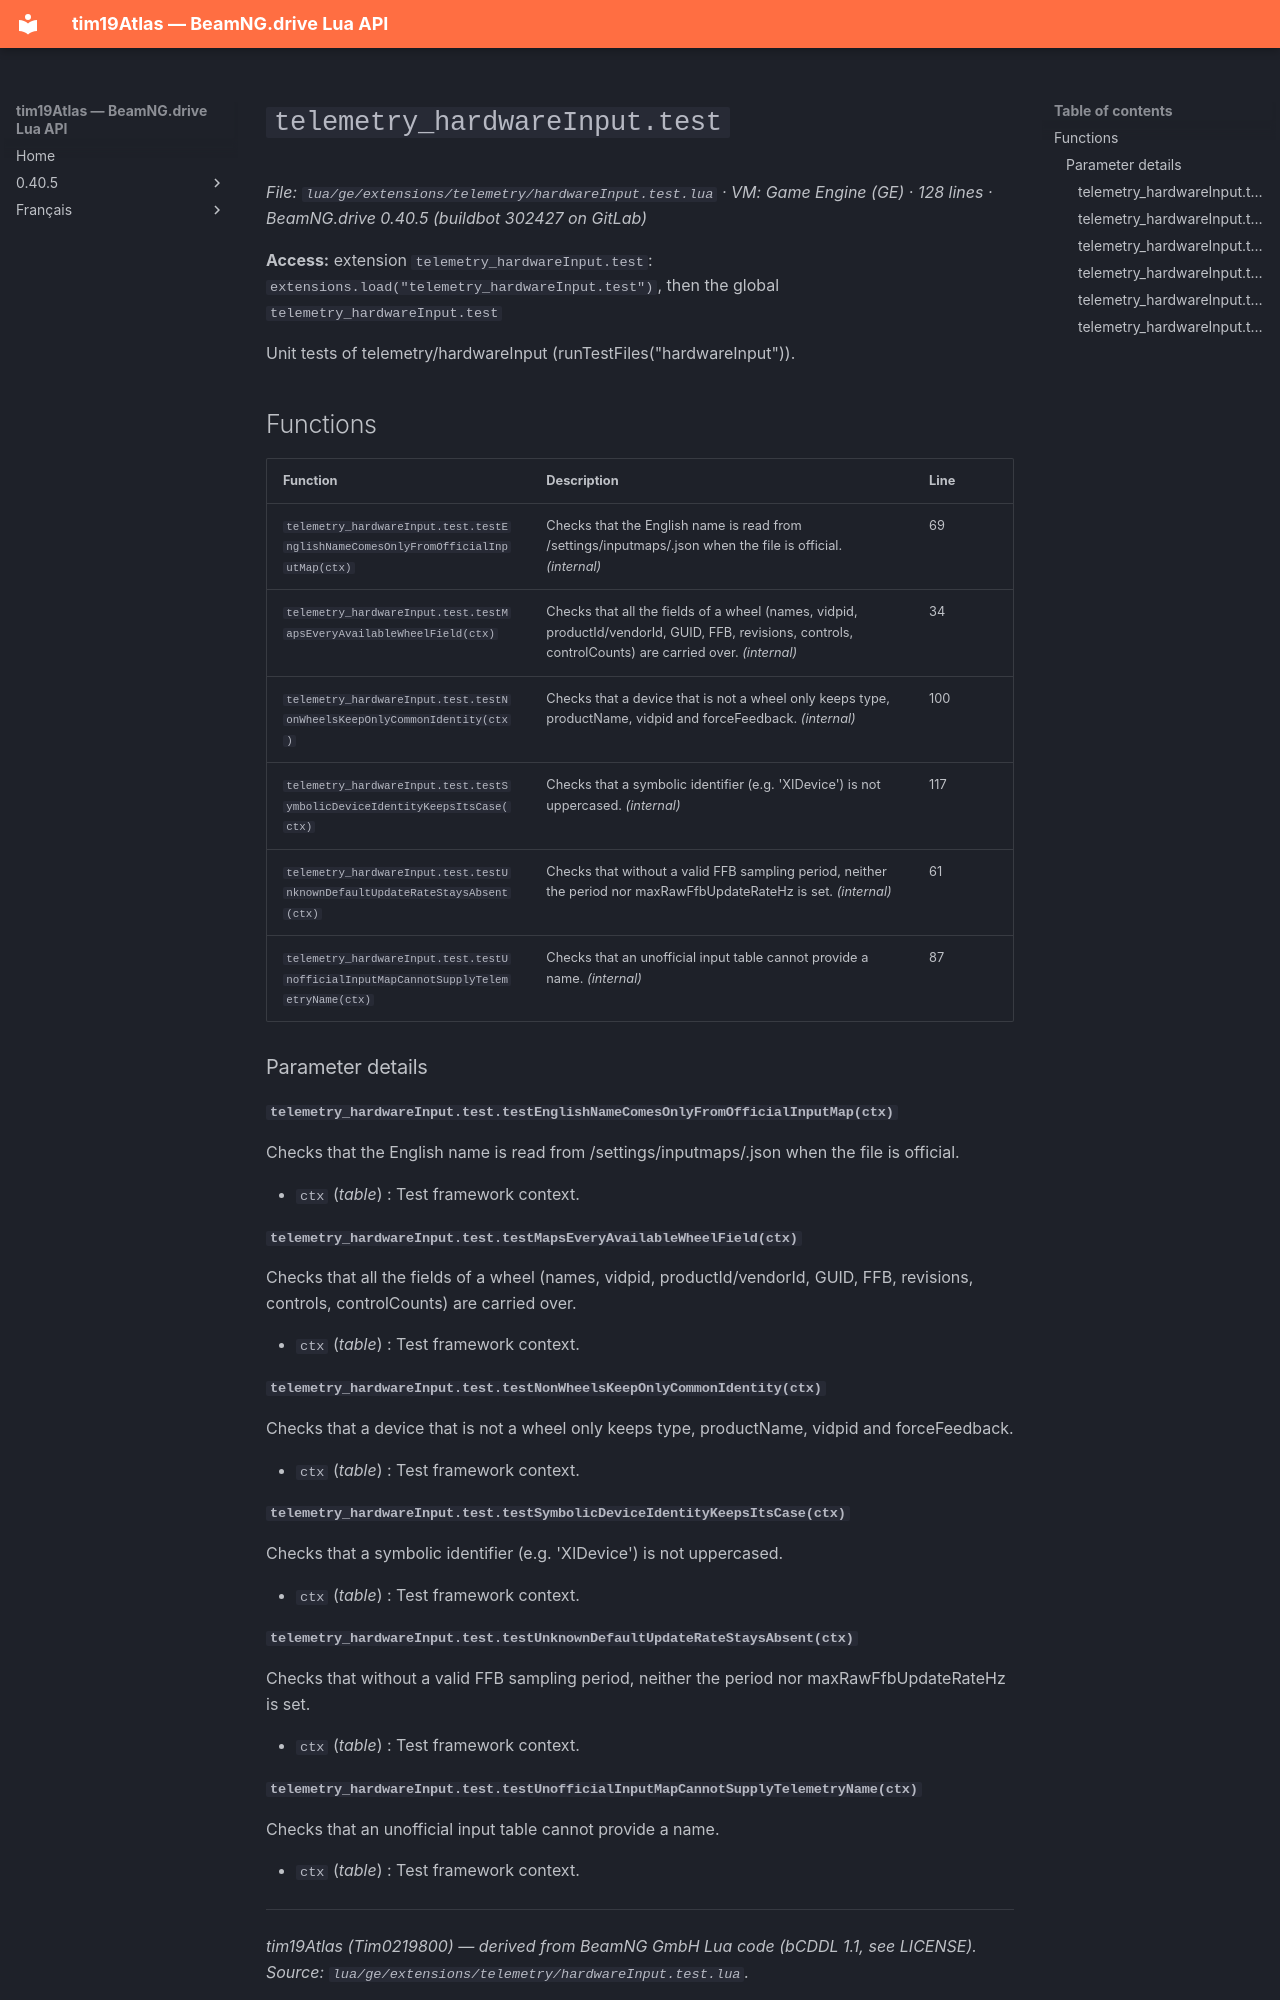

repository: Tim0219800/beamng-lua-atlas · page: 0.40.5/ge/extensions/telemetry/hardwareInput.test.html · generator: mkdocs

# `telemetry_hardwareInput.test`

*File: `lua/ge/extensions/telemetry/hardwareInput.test.lua` · VM: Game Engine (GE) · 128 lines · BeamNG.drive 0.40.5 (buildbot 302427 on GitLab)*

**Access:** extension `telemetry_hardwareInput.test`: `extensions.load("telemetry_hardwareInput.test")`, then the global `telemetry_hardwareInput.test`

Unit tests of telemetry/hardwareInput (runTestFiles("hardwareInput")).

## Functions

| Function | Description | Line |
|---|---|---|
| `telemetry_hardwareInput.test.testEnglishNameComesOnlyFromOfficialInputMap(ctx)` | Checks that the English name is read from /settings/inputmaps/<vidpid>.json when the file is official. *(internal)* | 69 |
| `telemetry_hardwareInput.test.testMapsEveryAvailableWheelField(ctx)` | Checks that all the fields of a wheel (names, vidpid, productId/vendorId, GUID, FFB, revisions, controls, controlCounts) are carried over. *(internal)* | 34 |
| `telemetry_hardwareInput.test.testNonWheelsKeepOnlyCommonIdentity(ctx)` | Checks that a device that is not a wheel only keeps type, productName, vidpid and forceFeedback. *(internal)* | 100 |
| `telemetry_hardwareInput.test.testSymbolicDeviceIdentityKeepsItsCase(ctx)` | Checks that a symbolic identifier (e.g. 'XIDevice') is not uppercased. *(internal)* | 117 |
| `telemetry_hardwareInput.test.testUnknownDefaultUpdateRateStaysAbsent(ctx)` | Checks that without a valid FFB sampling period, neither the period nor maxRawFfbUpdateRateHz is set. *(internal)* | 61 |
| `telemetry_hardwareInput.test.testUnofficialInputMapCannotSupplyTelemetryName(ctx)` | Checks that an unofficial input table cannot provide a name. *(internal)* | 87 |

### Parameter details

#### `telemetry_hardwareInput.test.testEnglishNameComesOnlyFromOfficialInputMap(ctx)`

Checks that the English name is read from /settings/inputmaps/<vidpid>.json when the file is official.

- `ctx` (*table*) : Test framework context.

#### `telemetry_hardwareInput.test.testMapsEveryAvailableWheelField(ctx)`

Checks that all the fields of a wheel (names, vidpid, productId/vendorId, GUID, FFB, revisions, controls, controlCounts) are carried over.

- `ctx` (*table*) : Test framework context.

#### `telemetry_hardwareInput.test.testNonWheelsKeepOnlyCommonIdentity(ctx)`

Checks that a device that is not a wheel only keeps type, productName, vidpid and forceFeedback.

- `ctx` (*table*) : Test framework context.

#### `telemetry_hardwareInput.test.testSymbolicDeviceIdentityKeepsItsCase(ctx)`

Checks that a symbolic identifier (e.g. 'XIDevice') is not uppercased.

- `ctx` (*table*) : Test framework context.

#### `telemetry_hardwareInput.test.testUnknownDefaultUpdateRateStaysAbsent(ctx)`

Checks that without a valid FFB sampling period, neither the period nor maxRawFfbUpdateRateHz is set.

- `ctx` (*table*) : Test framework context.
